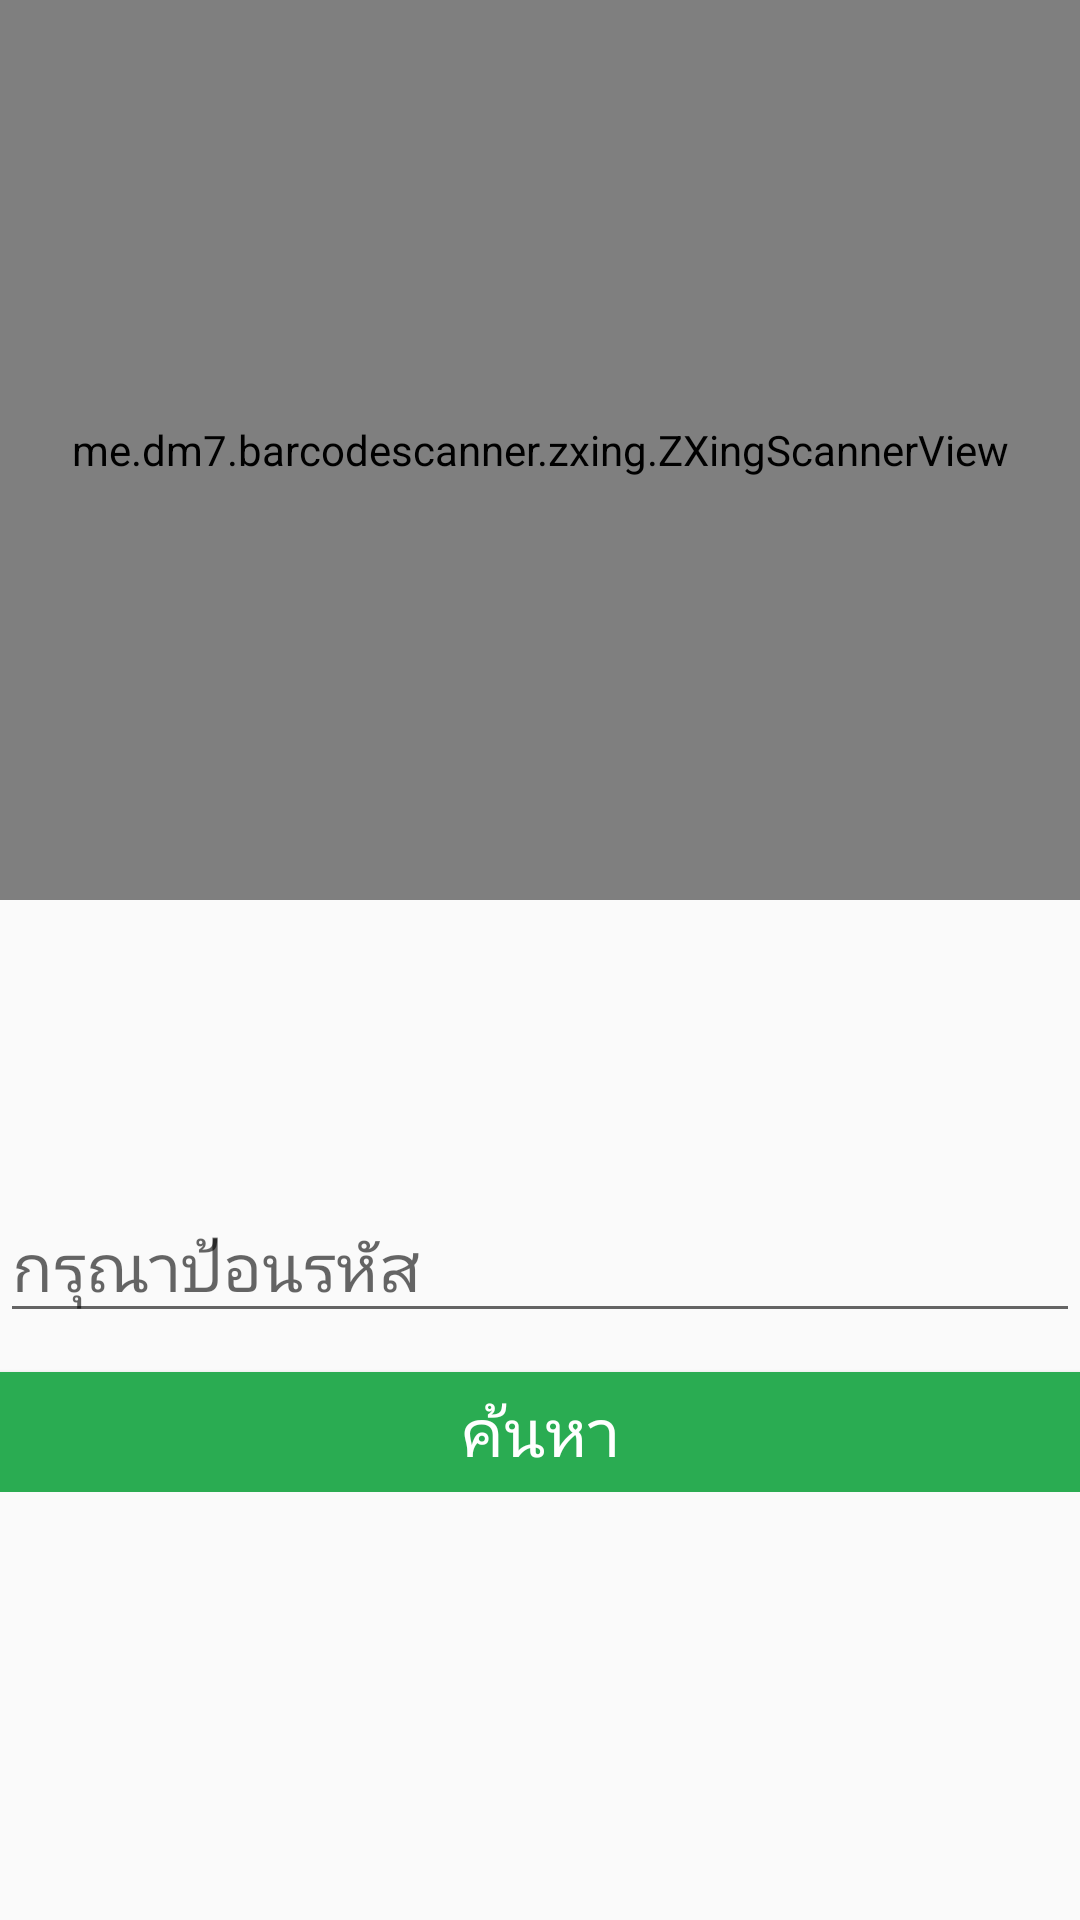

Android layout source for this screen:
<!-- AndroidManifest.xml: application theme Theme.AppCompat.Light.NoActionBar -->
<!-- res/layout/activity_scan.xml -->
<?xml version="1.0" encoding="utf-8"?>
<LinearLayout xmlns:android="http://schemas.android.com/apk/res/android"
    android:layout_width="match_parent"
    android:layout_height="match_parent"
    android:orientation="vertical"
    android:layout_margin="24dp">
    <ScrollView
        android:layout_width="match_parent"
        android:layout_height="match_parent">
        <LinearLayout
            android:layout_width="match_parent"
            android:layout_height="wrap_content"
            android:orientation="vertical">

    <me.dm7.barcodescanner.zxing.ZXingScannerView
        android:id="@+id/mScannerView"
        android:layout_width="match_parent"
        android:layout_height="300dp" />

    <RelativeLayout
        android:layout_width="match_parent"
        android:layout_height="match_parent"
        android:layout_marginTop="44dp"
        android:orientation="vertical">

        <EditText
            android:id="@+id/edt_code"
            android:layout_width="match_parent"
            android:layout_height="wrap_content"
            android:layout_centerVertical="true"
            android:layout_centerHorizontal="true"
            android:layout_marginBottom="16dp"
            android:inputType="number"
            android:textSize="22dp"
            android:hint="กรุณาป้อนรหัส"
            />
        <Button
            android:id="@+id/search"
            android:layout_width="match_parent"
            android:layout_height="40dp"
            android:textColor="#ffffff"
            android:layout_below="@+id/edt_code"
            android:layout_marginTop="50dp"
            android:textSize="22dp"
            android:gravity="center"
            android:text="ค้นหา"
            android:background="@color/colorGreen"
            />
    </RelativeLayout>
        </LinearLayout>
    </ScrollView>
</LinearLayout>
<!-- resources referenced by this layout -->
<resources>
  <color name="colorGreen">#2AAC52</color>
</resources>
